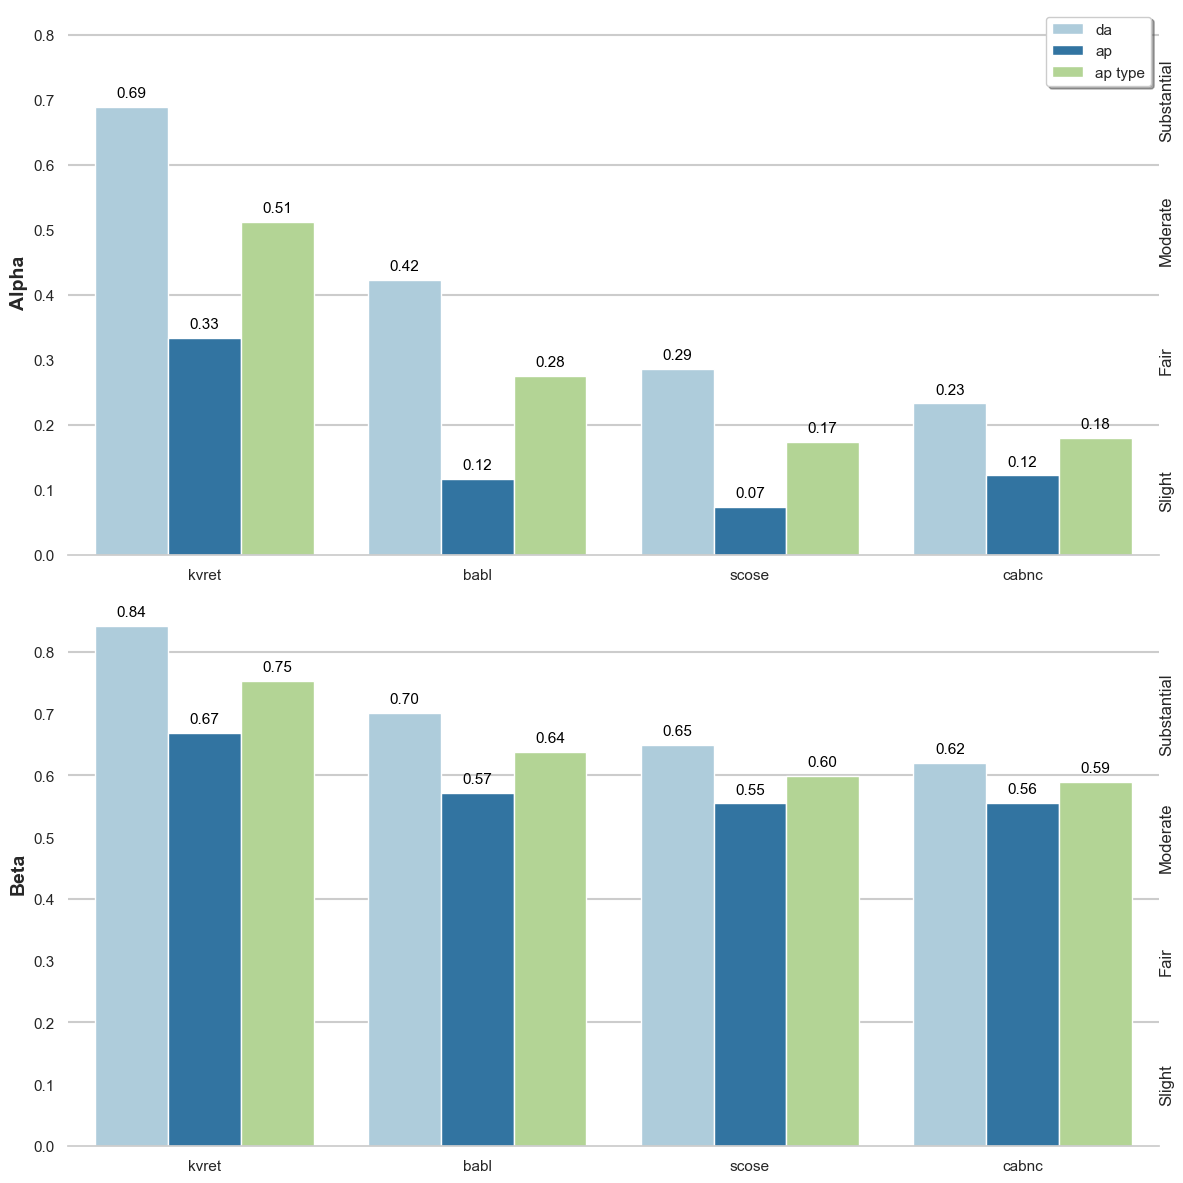

The table this chart was drawn from, first rows:
, group, Alpha, Alpha, Alpha, Beta, Beta, Beta
, , da, ap, ap type, da, ap, ap type
test 102, kvret, 0.8512, 0.6118, 0.7313, 0.9191, 0.7895, 0.8541
test 129, kvret, 0.83, 0.3398, 0.5815, 0.9133, 0.7037, 0.8004
test 28, kvret, 0.8021, 0.3182, 0.5559, 0.8961, 0.6529, 0.7705
test 52, kvret, 0.371, 0.1786, 0.2799, 0.6813, 0.5909, 0.6382
test 96, kvret, 0.5951, 0.2228, 0.4104, 0.8, 0.6061, 0.705
mean, kvret, 0.6899, 0.3342, 0.5118, 0.842, 0.6686, 0.7536
task1 test 290, babl, 0.4596, 0.05797, 0.2705, 0.7281, 0.526, 0.6329
task1 test 428, babl, 0.6049, 0.01099, 0.3225, 0.7945, 0.5401, 0.6664
task1 test 555, babl, 0.1836, 0.01227, 0.09657, 0.5852, 0.5543, 0.5686
task1 test 564, babl, 0.4076, 0.1529, 0.2811, 0.6889, 0.5778, 0.6323
task1 test 894, babl, 0.4572, 0.35, 0.4075, 0.7115, 0.6615, 0.6881
mean, babl, 0.4226, 0.1168, 0.2756, 0.7016, 0.5719, 0.6377
jason-accident, scose, 0.388, 0.05009, 0.2013, 0.7094, 0.5654, 0.6285
jason-clone, scose, 0.05685, -0.01843, 0.02164, 0.5433, 0.5078, 0.5267
jason-mammoth, scose, 0.2183, 0.1433, 0.1831, 0.6105, 0.5852, 0.5984
lynne-hunter, scose, 0.2684, -0.007827, 0.1228, 0.6393, 0.5017, 0.5669
lynne-tipsy, scose, 0.4995, 0.2015, 0.3428, 0.7431, 0.6128, 0.6728
mean, scose, 0.2862, 0.07373, 0.1743, 0.6491, 0.5546, 0.5987
KB7RE015, cabnc, 0.4152, 0.1092, 0.267, 0.6939, 0.5362, 0.6173
KBERE00G, cabnc, 0.1398, 0.07639, 0.1078, 0.5816, 0.5411, 0.5614
KBKRE03G, cabnc, 0.295, 0.101, 0.2009, 0.6389, 0.5319, 0.5874
KDARE00G, cabnc, 0.03811, 0.03378, 0.03597, 0.5565, 0.4902, 0.5253
KE2RE00Y, cabnc, 0.2764, 0.2903, 0.2842, 0.6273, 0.68, 0.6578
mean, cabnc, 0.2329, 0.1221, 0.1792, 0.6196, 0.5559, 0.5898
